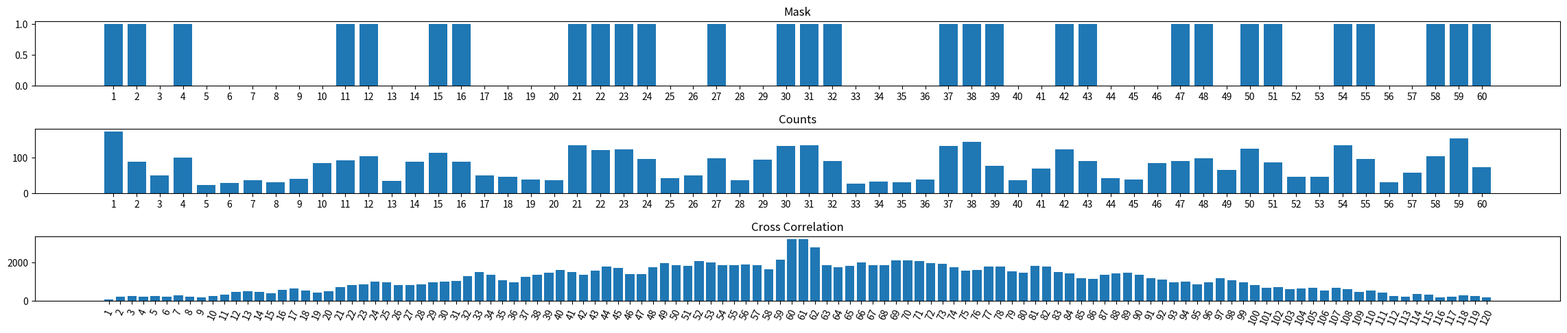

Here is the Python script that generated this plot:
# imperfection trial 3 - 11:25 AM

import matplotlib.pyplot as plt
import numpy as np
import random

#the mask is static
mask = [1, 1, 0, 1, 0, 0, 0, 0, 0, 0, 1, 1, 0, 0, 1, 1, 0, 0, 0, 0, 1, 1, 1, 1, 0, 0, 1, 0, 0, 1, 1, 1, 0, 0, 0, 0, 1, 1, 1, 0, 0, 1, 1
, 0, 0, 0, 1, 1, 0, 1, 1, 0, 0, 1, 1, 0, 0 ,1, 1, 1]
#for this case, the count or cast "shadow" is almost an exact shadow of the mask, with some imperfections
count = []


#Fills our count array perfectly. 10 signifies no x-ray hits
#100 signifies an x-ray hit
for x in range(len(mask) - len(count)):
    if mask[x] == 0:
        count.append(20 * (random.choice(range(10,100)) / 100 + 1) )
    else:
        count.append(100 * (random.choice(range(1,5)) / 100 + 1) )


#Has x rays bleed into other bins in MORE MORE randomized way, creating MORE imperfections
for x in range(len(count)):
    pick = random.choice(range(1, 4))
    
    if(x != 0 & x != len(count)):
        pickRan = random.choice(range(30, 60))
        add = count[x]*pick/10
        #if(pickRan < 5):
        #    add = -count[x]*pick/10*(-1)
        count[x] = count[x] - add
        count[x-1] = count[x-1] + add
        count[x-1] = count[x-1] + add
    else:
        count[x] = count[x] + count[x]*0.3
    


#calculates coefficient correlation of 2 arrays
def coef(arr1, arr2):
    coefficient = 0
    for x in range(len(arr1)):
        num = arr1[x] * arr2[x]
        coefficient += num

    return coefficient

#Our cross correlation array
cc = []

#Keeps shifting the count array left, calculates the correlation coefficient
#between the shifted to the left count array and the mask
#and appends it to the correlation array

for x in range(len(mask)):
    
    shifting = np.pad(count, (0, x), mode='constant')[x:]
    shifted = shifting.tolist()
    if (len(shifted) > 0):
        co = coef(mask, shifted)
        cc.append(co)
    else:
        co = coef(mask, count)
        cc.append(co)

#Reversing our cc array here ensures that the center of the bar graph is the case where there is no shift
temp = cc
cc = temp[::-1]

#Keeps shifting the count array right, calculates the correlation coefficient
#between the shifted to the right count array and the mask
#and appends it to the correlation array

for x in range(len(mask)):
    
    shifting = np.pad(count, (x, 0), mode='constant')[:-x]
    shifted = shifting.tolist()
    if (len(shifted) > 0):
        co = coef(mask, shifted)
        cc.append(co)
    else:
        co = coef(mask, count)
        cc.append(co)

#Used only for the x axis of our mask and count graphs
xaxis = []
for x in range(len(mask)):
    xaxis.append(str(x + 1))

#Used only for the x axis of our cross correlation graph
xaxiscc = []
for x in range(len(mask) * 2):
    xaxiscc.append(str(x + 1))

#Everything after this is plotting our graphs
figure, axis = plt.subplots(3)

axis[0].bar(xaxis, mask)
axis[0].set_title("Mask")

axis[1].bar(xaxis, count)
axis[1].set_title("Counts")

axis[2].bar(xaxiscc, cc)
axis[2].set_title("Cross Correlation")
axis[2].tick_params(axis='x', rotation=65)

figure.tight_layout()
figure.set_figheight(5)
figure.set_figwidth(25)
plt.show()
